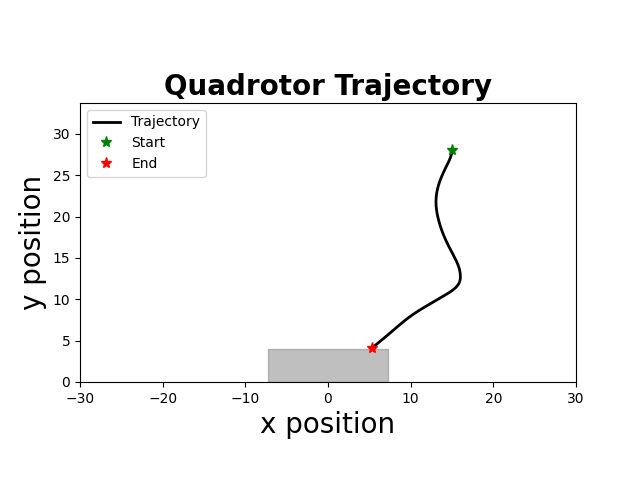

The table this chart was drawn from, first rows:
time, x, y, phi, vx, vy, phi_dot, u1, u2
1.000000000000000000e+00, 1.500000000000000000e+01, 2.800000000000000000e+01, -0.000000000000000000e+00, 0.000000000000000000e+00, 0.000000000000000000e+00, -0.000000000000000000e+00, -1.652112282595054882e-01, -3.978963623529092608e-01
5.100000000000000000e+01, 1.500000000000000000e+01, 2.800000000000000000e+01, -0.000000000000000000e+00, 0.000000000000000000e+00, 0.000000000000000000e+00, -0.000000000000000000e+00, -1.652112282595054882e-01, -3.978963623529092608e-01
1.010000000000000000e+02, 1.500000000000000000e+01, 2.800000000000000000e+01, -0.000000000000000000e+00, 0.000000000000000000e+00, 0.000000000000000000e+00, -0.000000000000000000e+00, -1.652112282595054882e-01, -3.978963623529092608e-01
1.510000000000000000e+02, 1.500000000000000000e+01, 2.800000000000000000e+01, -0.000000000000000000e+00, 0.000000000000000000e+00, 0.000000000000000000e+00, -0.000000000000000000e+00, -1.652112282595054882e-01, -3.978963623529092608e-01
2.010000000000000000e+02, 1.500000000000000000e+01, 2.800000000000000000e+01, -0.000000000000000000e+00, 0.000000000000000000e+00, 0.000000000000000000e+00, -0.000000000000000000e+00, -1.652112282595054882e-01, -3.978963623529092608e-01
2.510000000000000000e+02, 1.500000000000000000e+01, 2.800000000000000000e+01, -0.000000000000000000e+00, 0.000000000000000000e+00, 0.000000000000000000e+00, -0.000000000000000000e+00, -1.652112282595054882e-01, -3.978963623529092608e-01
3.010000000000000000e+02, 1.500000000000000000e+01, 2.800000000000000000e+01, -0.000000000000000000e+00, 0.000000000000000000e+00, 0.000000000000000000e+00, -0.000000000000000000e+00, -1.652112282595054882e-01, -3.978963623529092608e-01
3.510000000000000000e+02, 1.500000000000000000e+01, 2.800000000000000000e+01, -0.000000000000000000e+00, 0.000000000000000000e+00, 0.000000000000000000e+00, -0.000000000000000000e+00, -1.652112282595054882e-01, -3.978963623529092608e-01
4.010000000000000000e+02, 1.500000000000000000e+01, 2.800000000000000000e+01, -0.000000000000000000e+00, 0.000000000000000000e+00, 0.000000000000000000e+00, -0.000000000000000000e+00, -1.652112282595054882e-01, -3.978963623529092608e-01
4.510000000000000000e+02, 1.500000000000000000e+01, 2.800000000000000000e+01, -0.000000000000000000e+00, 0.000000000000000000e+00, 0.000000000000000000e+00, -0.000000000000000000e+00, -1.652112282595054882e-01, -3.978963623529092608e-01
5.010000000000000000e+02, 1.500000000000000000e+01, 2.800000000000000000e+01, -0.000000000000000000e+00, 0.000000000000000000e+00, 0.000000000000000000e+00, -0.000000000000000000e+00, -1.652112282595054882e-01, -3.978963623529092608e-01
5.510000000000000000e+02, 1.500000000000000000e+01, 2.800000000000000000e+01, -0.000000000000000000e+00, 0.000000000000000000e+00, 0.000000000000000000e+00, -0.000000000000000000e+00, -1.652112282595054882e-01, -3.978963623529092608e-01
6.010000000000000000e+02, 1.500000000000000000e+01, 2.800000000000000000e+01, -0.000000000000000000e+00, 0.000000000000000000e+00, 0.000000000000000000e+00, -0.000000000000000000e+00, -1.652112282595054882e-01, -3.978963623529092608e-01
6.510000000000000000e+02, 1.500000000000000000e+01, 2.800000000000000000e+01, -0.000000000000000000e+00, 0.000000000000000000e+00, 0.000000000000000000e+00, -0.000000000000000000e+00, -1.652112282595054882e-01, -3.978963623529092608e-01
7.010000000000000000e+02, 1.500000000000000000e+01, 2.800000000000000000e+01, -0.000000000000000000e+00, 0.000000000000000000e+00, 0.000000000000000000e+00, -0.000000000000000000e+00, -1.652112282595054882e-01, -3.978963623529092608e-01
7.510000000000000000e+02, 1.500000000000000000e+01, 2.800000000000000000e+01, -0.000000000000000000e+00, 0.000000000000000000e+00, 0.000000000000000000e+00, -0.000000000000000000e+00, -1.652112282595054882e-01, -3.978963623529092608e-01
8.010000000000000000e+02, 1.500000000000000000e+01, 2.800000000000000000e+01, -0.000000000000000000e+00, 0.000000000000000000e+00, 0.000000000000000000e+00, -0.000000000000000000e+00, -1.652112282595054882e-01, -3.978963623529092608e-01
8.510000000000000000e+02, 1.500000000000000000e+01, 2.800000000000000000e+01, -0.000000000000000000e+00, 0.000000000000000000e+00, 0.000000000000000000e+00, -0.000000000000000000e+00, -1.652112282595054882e-01, -3.978963623529092608e-01
9.010000000000000000e+02, 1.500000000000000000e+01, 2.800000000000000000e+01, -0.000000000000000000e+00, 0.000000000000000000e+00, 0.000000000000000000e+00, -0.000000000000000000e+00, -1.652112282595054882e-01, -3.978963623529092608e-01
9.510000000000000000e+02, 1.500000000000000000e+01, 2.800000000000000000e+01, -0.000000000000000000e+00, 0.000000000000000000e+00, 0.000000000000000000e+00, -0.000000000000000000e+00, -1.652112282595054882e-01, -3.978963623529092608e-01
1.001000000000000000e+03, 1.500000000000000000e+01, 2.800000000000000000e+01, -0.000000000000000000e+00, 0.000000000000000000e+00, 0.000000000000000000e+00, -0.000000000000000000e+00, -1.652112282595054882e-01, -3.978963623529092608e-01
1.051000000000000000e+03, 1.500000000000000000e+01, 2.800000000000000000e+01, -0.000000000000000000e+00, 0.000000000000000000e+00, 0.000000000000000000e+00, -0.000000000000000000e+00, -1.652112282595054882e-01, -3.978963623529092608e-01
1.101000000000000000e+03, 1.500000000000000000e+01, 2.800000000000000000e+01, -0.000000000000000000e+00, 0.000000000000000000e+00, 0.000000000000000000e+00, -0.000000000000000000e+00, -1.652112282595054882e-01, -3.978963623529092608e-01
1.151000000000000000e+03, 1.500000000000000000e+01, 2.800000000000000000e+01, -0.000000000000000000e+00, 0.000000000000000000e+00, 0.000000000000000000e+00, -0.000000000000000000e+00, -1.652112282595054882e-01, -3.978963623529092608e-01
1.201000000000000000e+03, 1.500000000000000000e+01, 2.800000000000000000e+01, -0.000000000000000000e+00, 0.000000000000000000e+00, 0.000000000000000000e+00, -0.000000000000000000e+00, -1.652112282595054882e-01, -3.978963623529092608e-01
1.251000000000000000e+03, 1.500000000000000000e+01, 2.800000000000000000e+01, -0.000000000000000000e+00, 0.000000000000000000e+00, 0.000000000000000000e+00, -0.000000000000000000e+00, -1.652112282595054882e-01, -4.613973389154092386e-01
1.301000000000000000e+03, 1.500000000000000000e+01, 2.799886605398995698e+01, -0.000000000000000000e+00, 0.000000000000000000e+00, -2.267892020089285962e-02, -0.000000000000000000e+00, -1.652112608570034946e-01, -5.934969289127822734e-01
1.351000000000000000e+03, 1.500000000000000000e+01, 2.799422302464076395e+01, -0.000000000000000000e+00, 0.000000000000000000e+00, -9.286058698381698118e-02, -0.000000000000000000e+00, -2.308363608984838611e-01, -7.007967028087813688e-01
1.401000000000000000e+03, 1.500000000000000000e+01, 2.798410437882559521e+01, -8.203125000000000347e-03, 0.000000000000000000e+00, -2.023729163033622103e-01, -1.640625000000000000e-01, -3.197894050742591254e-01, -7.870487615057001340e-01
1.451000000000000000e+03, 1.499979902343750382e+01, 2.796689368707934875e+01, -2.283105468750000477e-02, -4.019531250000000534e-03, -3.442138349249704299e-01, -2.925585937500000400e-01, -3.895101127324063217e-01, -7.793150773619486049e-01
1.501000000000000000e+03, 1.499903868603516344e+01, 2.794262640963167499e+01, -4.280376220703124845e-02, -1.520674804687500645e-02, -4.853455489534705958e-01, -3.994541503906249291e-01, -3.877122792414105512e-01, -7.714384265658129625e-01
1.551000000000000000e+03, 1.499722965645874950e+01, 2.791133782941108166e+01, -6.005414904174805057e-02, -3.618059152832032305e-02, -6.257716044118282195e-01, -3.450077366943359869e-01, -3.576215140616327837e-01, -7.632701080593027321e-01
1.601000000000000000e+03, 1.499394930023080974e+01, 2.787306305293143538e+01, -7.588819525178527869e-02, -6.560712455877687477e-02, -7.654955295928940195e-01, -3.166809242007445069e-01, -3.507095573131513433e-01, -7.550840430401357661e-01
1.651000000000000000e+03, 1.498880968321920193e+01, 2.782783701117403297e+01, -9.239082665863720956e-02, -1.027923402321516688e-01, -9.045208351480545916e-01, -3.300526281370384507e-01, -3.451534811681864490e-01, -7.468878673605283680e-01
1.701000000000000000e+03, 1.498140649095445553e+01, 2.777569446046526380e+01, -1.085179088885646626e-01, -1.480638452948839223e-01, -1.042851014175439461e+00, -3.225416445985489489e-01, -3.385581114682966186e-01, -7.385953063154426790e-01
1.751000000000000000e+03, 1.497134460992194249e+01, 2.771666998334987753e+01, -1.247924480013795218e-01, -2.012376206502806408e-01, -1.180489542307687101e+00, -3.254907822562972397e-01, -3.258669936680314572e-01, -7.302498203439499180e-01
1.801000000000000000e+03, 1.495822531391339538e+01, 2.765079798945991385e+01, -1.401713223249686502e-01, -2.623859201709565769e-01, -1.317439877799273740e+00, -3.075774864717824020e-01, -3.029153400103893334e-01, -7.218125455587987016e-01
1.851000000000000000e+03, 1.494167182050788512e+01, 2.757811271637924477e+01, -1.540064568573616677e-01, -3.310698681101912899e-01, -1.453705461613402417e+00, -2.767026906478603498e-01, -2.858746671806428052e-01, -7.133011391865005102e-01
1.901000000000000000e+03, 1.492134516890936879e+01, 2.749864823050382157e+01, -1.674069984490217655e-01, -4.065330319702985529e-01, -1.589289717508460598e+00, -2.680108318332017348e-01, -2.728156766976508885e-01, -7.047606403762634031e-01
1.951000000000000000e+03, 1.489691704584885201e+01, 2.741243842789761942e+01, -1.802100851570691553e-01, -4.885624612103192099e-01, -1.724196052124043144e+00, -2.560617341609480180e-01, -2.658179409710171304e-01, -6.961543053588135077e-01
2.002000000000000000e+03, 1.486807377570198696e+01, 2.731951703514429397e+01, -1.932798915901527692e-01, -5.768654029372830561e-01, -1.858427855066547840e+00, -2.613961286616724999e-01, -2.561340359242337827e-01, -6.875066777976053256e-01
2.052000000000000000e+03, 1.483449514821116111e+01, 2.721991761019457456e+01, -2.057930386446355786e-01, -6.715725498164579754e-01, -1.991988498994340162e+00, -2.502629410896561324e-01, -2.331766756260065798e-01, -6.787734403459828592e-01
2.103000000000000000e+03, 1.479587459127354521e+01, 2.711367354320945111e+01, -2.166001075207825977e-01, -7.724111387523294736e-01, -2.124881339702493488e+00, -2.161413775229401590e-01, -1.876440990477086512e-01, -6.699543540844856704e-01
2.153000000000000000e+03, 1.475194733170166472e+01, 2.700081805739909413e+01, -2.235456978139071516e-01, -8.785451914375129734e-01, -2.257109716207106320e+00, -1.389118058624908281e-01, -1.099707714689791699e-01, -6.610372016568502040e-01
2.203000000000000000e+03, 1.470254320253335578e+01, 2.688138420985763588e+01, -2.238109134228101205e-01, -9.880825833663274826e-01, -2.388676950829195622e+00, -5.304312178059211735e-03, -6.611961799093639403e-02, -6.520263790786163804e-01
2.253000000000000000e+03, 1.464765570598617472e+01, 2.675540489239372732e+01, -2.231187783348016207e-01, -1.097749930943504593e+00, -2.519586349278174708e+00, 1.384270176017011328e-02, 1.756141609530522535e-02, -6.431372613417757345e-01
2.303000000000000000e+03, 1.458730179936980420e+01, 2.662291283235698103e+01, -2.129857842845313820e-01, -1.207078132327557451e+00, -2.649841200734909030e+00, 2.026598810054049959e-01, 1.565170101106552469e-01, -6.340093797025652123e-01
2.353000000000000000e+03, 1.452172974103845604e+01, 2.648394059346026452e+01, -1.913296313020801664e-01, -1.311441166626977850e+00, -2.779444777934359401e+00, 4.331230596490241447e-01, 1.635242401829579695e-01, -6.248571367291120282e-01
2.403000000000000000e+03, 1.445147010674020294e+01, 2.633852057659787604e+01, -1.754891981681755697e-01, -1.405192685964997246e+00, -2.908400337247812661e+00, 3.168086626780919901e-01, 2.269331138803084846e-01, -6.161338741587257806e-01
2.453000000000000000e+03, 1.437691098708683057e+01, 2.618668502065963821e+01, -1.480509529701761751e-01, -1.491182393067403522e+00, -3.036711118764698458e+00, 5.487649039599877820e-01, 2.667483505243384290e-01, -6.069272850488522941e-01
2.503000000000000000e+03, 1.429872461908569647e+01, 2.602846600334093807e+01, -1.221146698664379304e-01, -1.563727360022789670e+00, -3.164380346373999675e+00, 5.187256620747650038e-01, 2.699773847298849172e-01, -5.980596018560537797e-01
2.553000000000000000e+03, 1.421754644167283033e+01, 2.586389544194867796e+01, -9.430206087645345847e-02, -1.623563548257344502e+00, -3.291411227845254750e+00, 5.562521797996893280e-01, 2.657025794548886766e-01, -5.890601140341520381e-01
2.603000000000000000e+03, 1.413405786376849704e+01, 2.569300509420321887e+01, -6.749714635206705005e-02, -1.669771558086806440e+00, -3.417806954909153205e+00, 5.360982904877280575e-01, 2.588878712062619436e-01, -5.800962028420886263e-01
2.653000000000000000e+03, 1.404891560577853227e+01, 2.551582655903633423e+01, -4.025539688119257609e-02, -1.702845159799319275e+00, -3.543570703337732386e+00, 5.448349894174894237e-01, 2.433128226390853799e-01, -5.710487832373654093e-01
2.703000000000000000e+03, 1.396278709056497291e+01, 2.533239127738512408e+01, -1.449035480411432764e-02, -1.722570304271103581e+00, -3.668705633024168744e+00, 5.153008415415649690e-01, 2.356928525431795651e-01, -5.620046643243252760e-01
2.753000000000000000e+03, 1.387630356165871603e+01, 2.514273053298201432e+01, 1.194862836466933226e-02, -1.729670578125119595e+00, -3.793214888062172996e+00, 5.287796633756731701e-01, 2.611093360080875003e-01, -5.528581709253864718e-01
2.803000000000000000e+03, 1.379011277414739567e+01, 2.494687545314076260e+01, 4.195182868592832459e-02, -1.723815750226431742e+00, -3.917101596824986931e+00, 6.000640064251798744e-01, 3.097940267919319091e-01, -5.436108646218913432e-01
2.853000000000000000e+03, 1.370494980643888283e+01, 2.474485700953856337e+01, 7.684382307467776951e-02, -1.703259354170326922e+00, -4.040368872043987203e+00, 6.978398877749887319e-01, 3.037388968417157331e-01, -5.343226907283602500e-01
2.903000000000000000e+03, 1.362166951239569812e+01, 2.453670601899422365e+01, 1.092041904437101030e-01, -1.665605880863734845e+00, -4.163019810886892103e+00, 6.472073473806467803e-01, 2.915504076822120205e-01, -5.252011059721398700e-01
2.953000000000000000e+03, 1.354106472101837966e+01, 2.432245314424244498e+01, 1.427494704041784024e-01, -1.612095827546316862e+00, -4.285057495035582420e+00, 6.709055992093662102e-01, 2.817309140828212488e-01, -5.159389786449664062e-01
... 112 more rows
